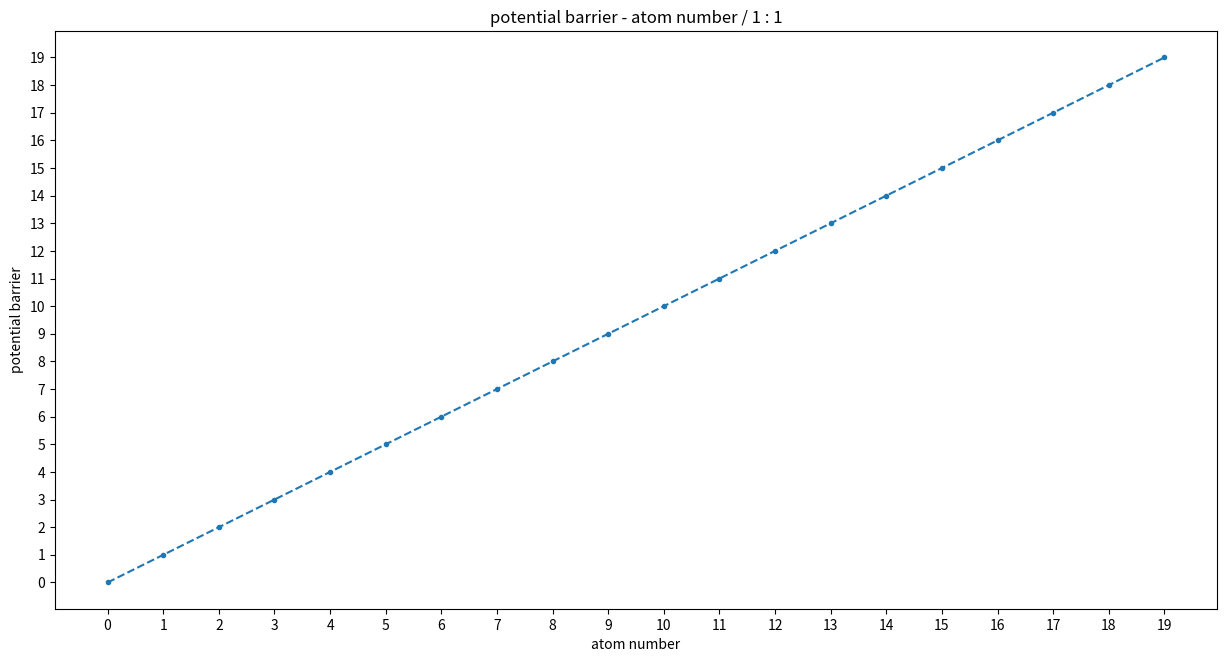

The matplotlib source for this figure:
import numpy as np
import matplotlib.pyplot as plt
import matplotlib.cm as cm

# 여러 변수
lattice = 1
tip_lattice = 1

atom_N_cms = 20  # 계산할 원자개수(어디까지)

ax1_option = 0  # 0: 그냥 그리기, 1: 색상별로 그리기
cycle = 10  # ax1_option = 1일 때 색상 개수. 잘 나누면 일정한 값이 됨

fig = plt.figure(figsize=(15, 7.5))
# 일단 그림
ax1 = fig.add_subplot(1, 1, 1, title=f"potential barrier - atom number / {lattice} : {tip_lattice}")

x_cut = 10000
ax1_x = []
ax1_y = []

print(lattice-tip_lattice)

for N_ in range(atom_N_cms):  # 계산할 원자수 인덱스 0, 1, 2, 3, 4에 대해
    sum_y = np.zeros(x_cut)  # potential profile 초기화
    for n in range(N_):  # 원자 1번에 대해 / 1, 2번에 대해 / 1, 2, 3번에 대해 / ...
        x_ = np.linspace(0, lattice, x_cut)  # [0, 0.01, 0.02, 0.03, ..., 2]
        x_cal = np.array([x - lattice/4 - n*(lattice-tip_lattice) for x in x_])  # [-1, -0.09, -0.08, ..., 1] 평행이동한거
        y_ = np.sin(2*np.pi/lattice * x_cal)/2  # [f(-1), f(-0.09), f(-0.08), ..., f(1)]
        sum_y += y_  # potential profile 누적
    potential_barrier = max(sum_y) - min(sum_y)
    ax1_x.append(N_)
    ax1_y.append(potential_barrier)
    print(f'{N_}th atom, potential barrier = {round(potential_barrier, 4)}')

if ax1_option == 1:
    cmap = cm.get_cmap('viridis', cycle)  # 7개의 색상을 가진 'viridis' colormap을 가져옵니다.
    for c in range(cycle):
        ax_x = [x for i, x in enumerate(ax1_x) if i % cycle == c]
        ax_y = [y for i, y in enumerate(ax1_y) if i % cycle == c]
        ax1.plot(ax_x, ax_y, linestyle='--', marker='.', color=cmap(c % cycle))
else:
    ax1.plot(ax1_x, ax1_y, linestyle='--', marker='.')

ax1.set_xlabel('atom number')
ax1.set_ylabel('potential barrier')
ax1.set_xticks(ax1_x)
ax1.set_yticks(ax1_y)

plt.show()
